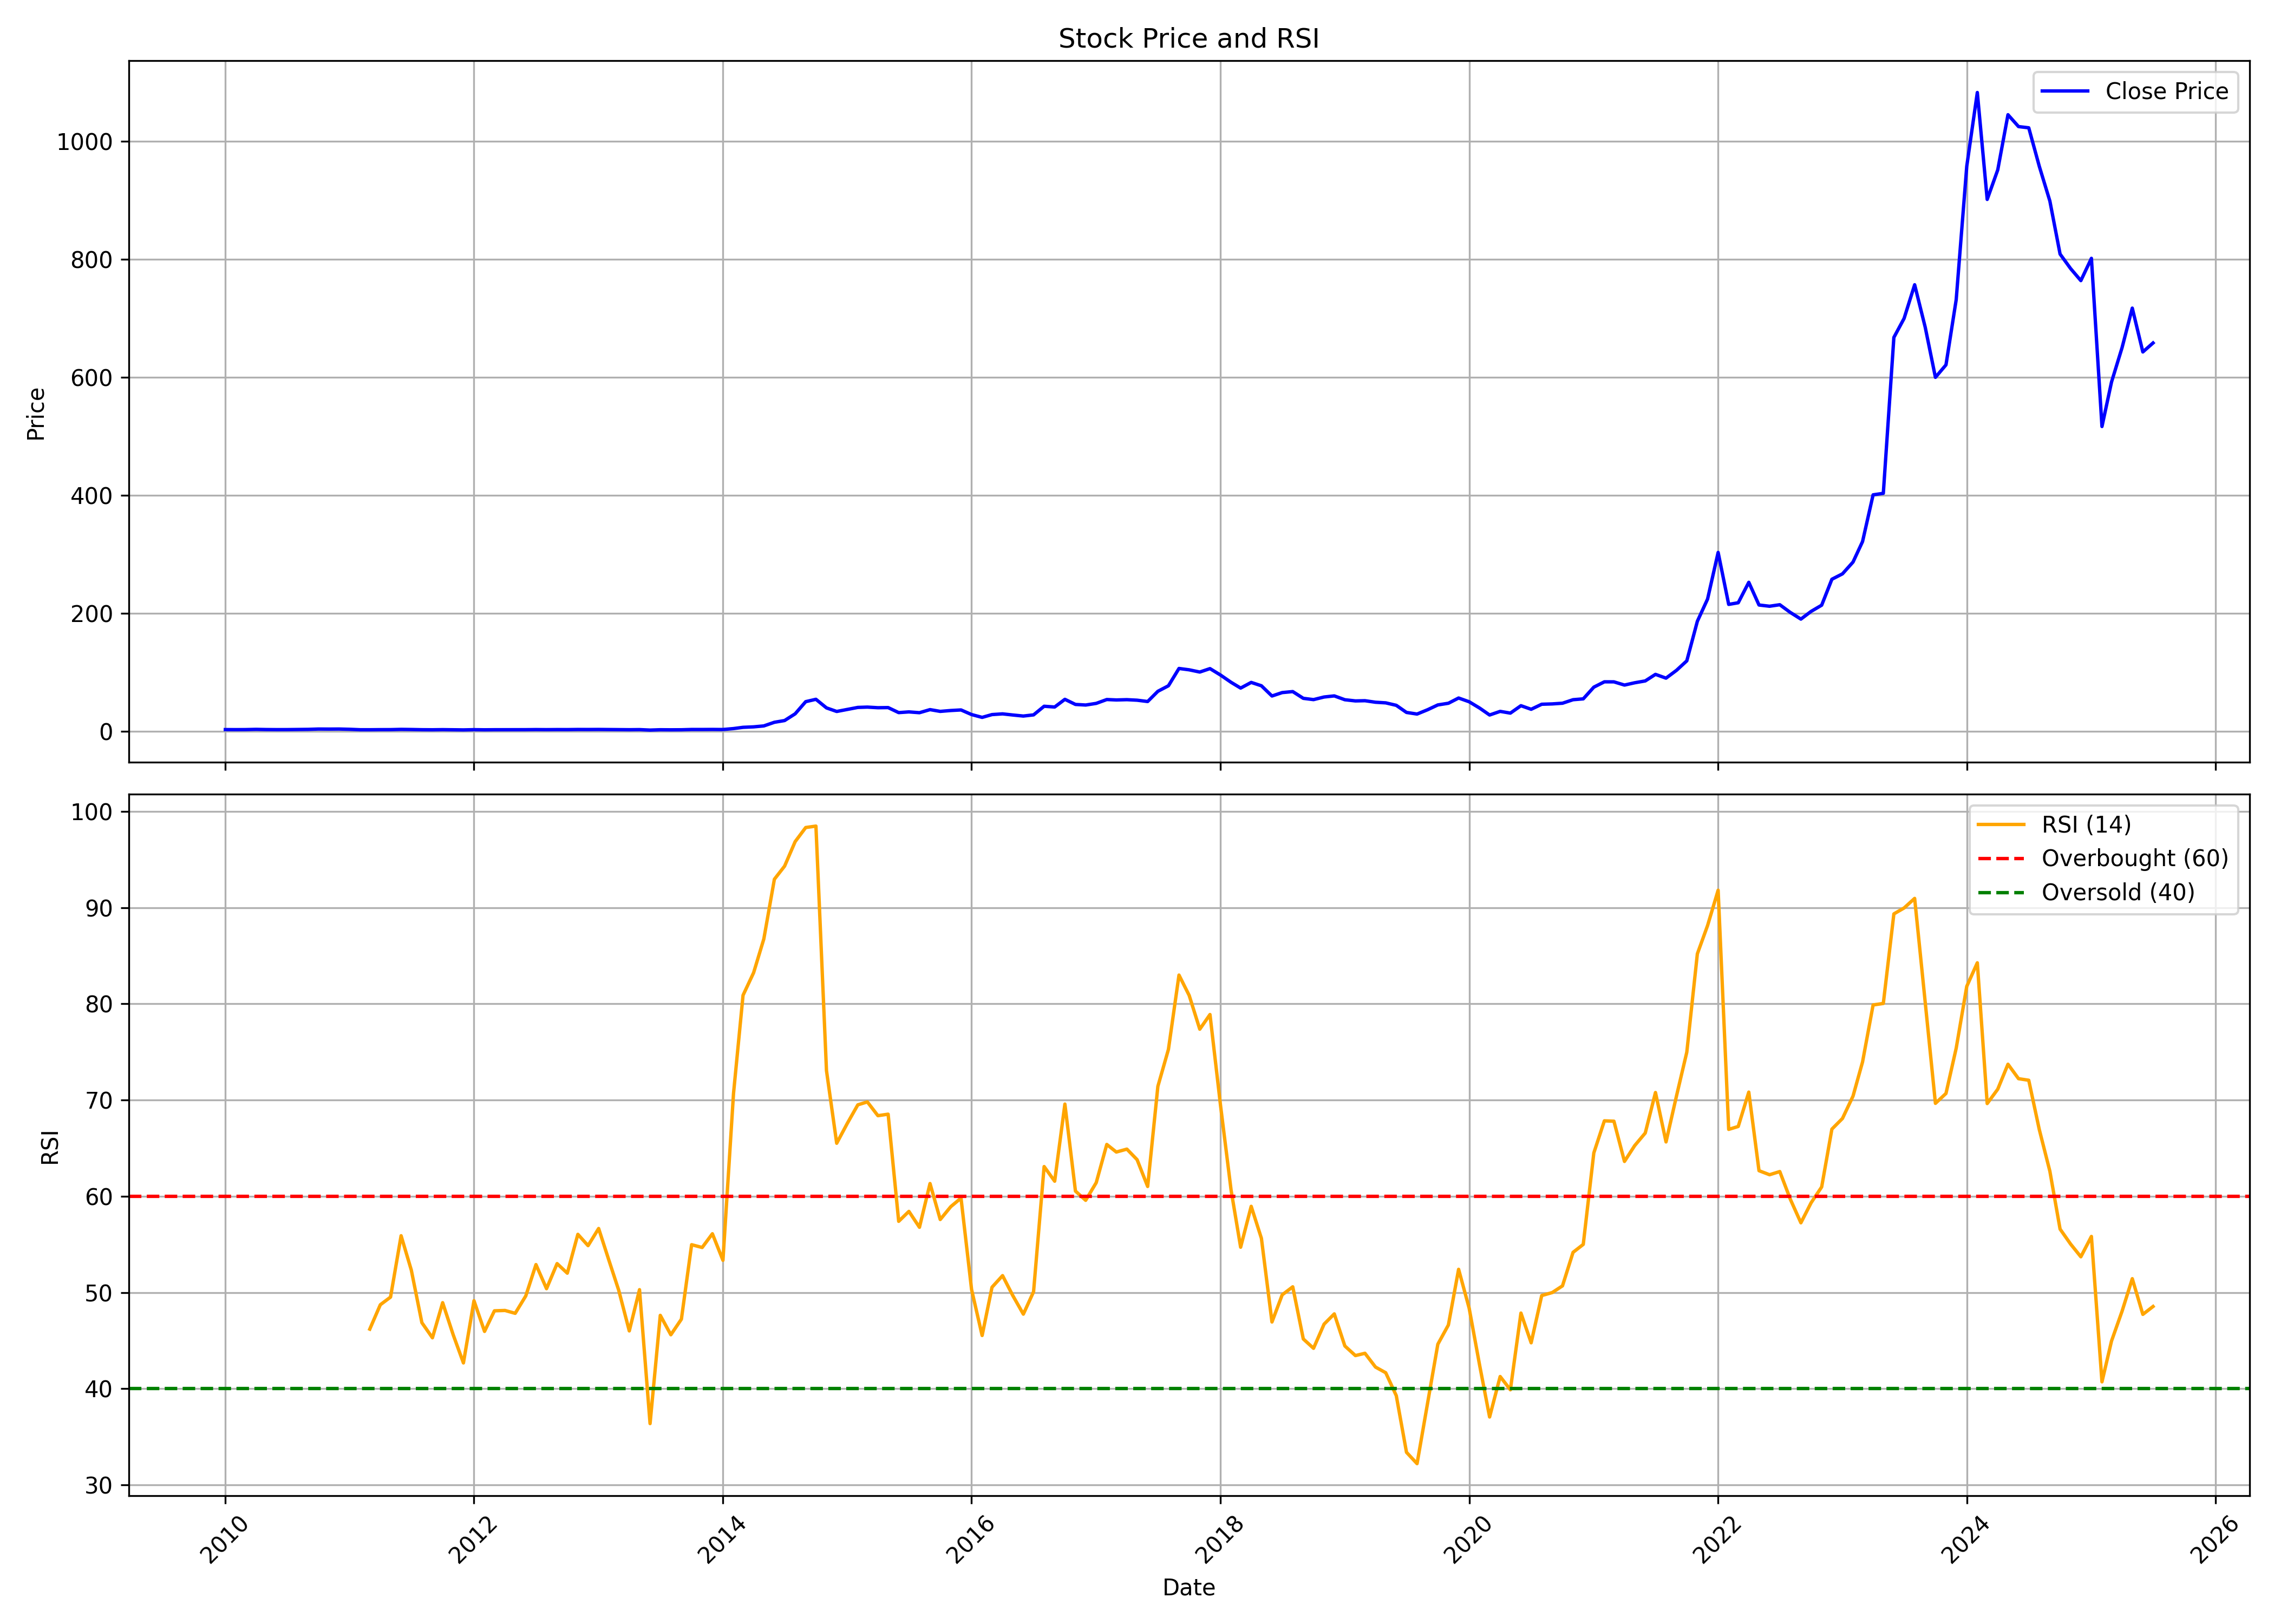

The data file committed next to this chart (first rows):
, date, symbol, open, high, low, close, volume, rsi
0, 2010-01-01, JBMA, 2.33, 3.367, 2.321, 2.775, 13069280, 
1, 2010-02-01, JBMA, 2.666, 3.149, 2.456, 2.683, 7028800, 
2, 2010-03-01, JBMA, 2.683, 3.261, 2.646, 2.768, 5566960, 
3, 2010-04-01, JBMA, 2.845, 3.263, 2.81, 3.155, 4213220, 
4, 2010-05-01, JBMA, 3.12, 3.43, 2.748, 2.843, 4304700, 
5, 2010-06-01, JBMA, 2.789, 2.899, 2.6, 2.704, 1698360, 
6, 2010-07-01, JBMA, 2.675, 3.22, 2.6, 2.752, 8411400, 
7, 2010-08-01, JBMA, 2.75, 3.149, 2.687, 2.943, 4022520, 
8, 2010-09-01, JBMA, 3.149, 3.33, 2.933, 3.149, 6055540, 
9, 2010-10-01, JBMA, 3.312, 4.221, 3.231, 3.709, 16919340, 
10, 2010-11-01, JBMA, 3.739, 4.456, 3.497, 3.614, 9694620, 
11, 2010-12-01, JBMA, 3.713, 3.928, 3.057, 3.718, 1422480, 
12, 2011-01-01, JBMA, 3.749, 3.917, 3.172, 3.27, 1177680, 
13, 2011-02-01, JBMA, 3.216, 3.371, 2.403, 2.535, 982500, 
14, 2011-03-01, JBMA, 2.548, 2.756, 2.371, 2.514, 1145080, 46.19
15, 2011-04-01, JBMA, 2.59, 2.924, 2.469, 2.671, 344320, 48.72
16, 2011-05-01, JBMA, 2.645, 2.938, 2.422, 2.72, 689220, 49.52
17, 2011-06-01, JBMA, 2.845, 3.27, 2.726, 3.142, 1605260, 55.9
18, 2011-07-01, JBMA, 2.989, 3.174, 2.853, 2.93, 63540, 52.32
19, 2011-08-01, JBMA, 2.972, 2.972, 2.463, 2.571, 122220, 46.86
20, 2011-09-01, JBMA, 2.655, 2.918, 2.436, 2.46, 124980, 45.29
21, 2011-10-01, JBMA, 2.706, 2.892, 2.522, 2.679, 312760, 48.94
22, 2011-11-01, JBMA, 2.631, 2.851, 2.272, 2.456, 199320, 45.6
23, 2011-12-01, JBMA, 2.412, 2.587, 2.017, 2.248, 121400, 42.68
24, 2012-01-01, JBMA, 2.248, 2.938, 2.248, 2.631, 545340, 49.14
25, 2012-02-01, JBMA, 2.528, 2.802, 2.307, 2.412, 246060, 45.95
26, 2012-03-01, JBMA, 2.368, 2.631, 2.105, 2.541, 187780, 48.09
27, 2012-04-01, JBMA, 2.539, 2.894, 2.136, 2.544, 462260, 48.13
28, 2012-05-01, JBMA, 2.544, 2.807, 2.195, 2.526, 295800, 47.83
29, 2012-06-01, JBMA, 2.526, 2.872, 2.245, 2.62, 441400, 49.64
30, 2012-07-01, JBMA, 2.644, 3.245, 2.594, 2.796, 1050360, 52.9
31, 2012-08-01, JBMA, 2.607, 2.973, 2.458, 2.671, 899680, 50.39
32, 2012-09-01, JBMA, 2.675, 3.022, 2.502, 2.807, 442860, 53
33, 2012-10-01, JBMA, 2.774, 3.257, 2.608, 2.761, 820440, 52
34, 2012-11-01, JBMA, 2.785, 3.253, 2.606, 2.97, 1538620, 56.04
35, 2012-12-01, JBMA, 2.997, 3.05, 2.756, 2.92, 618400, 54.87
36, 2013-01-01, JBMA, 3.026, 3.107, 2.88, 3.01, 1372720, 56.65
37, 2013-02-01, JBMA, 2.902, 3.086, 2.83, 2.875, 559460, 53.25
38, 2013-03-01, JBMA, 2.875, 3.021, 2.543, 2.749, 180720, 50.23
39, 2013-04-01, JBMA, 2.745, 2.875, 2.532, 2.561, 60900, 46
40, 2013-05-01, JBMA, 2.561, 2.83, 2.435, 2.74, 73260, 50.29
41, 2013-06-01, JBMA, 2.763, 2.763, 1.936, 1.936, 30340, 36.37
42, 2013-07-01, JBMA, 1.936, 2.516, 1.936, 2.516, 11820, 47.62
43, 2013-08-01, JBMA, 2.39, 2.516, 2.246, 2.381, 2591520, 45.6
44, 2013-09-01, JBMA, 2.35, 2.472, 2.248, 2.472, 81540, 47.22
45, 2013-10-01, JBMA, 2.439, 3.03, 2.427, 2.957, 404440, 54.96
46, 2013-11-01, JBMA, 2.957, 3.02, 2.714, 2.941, 89960, 54.67
47, 2013-12-01, JBMA, 2.941, 3.081, 2.848, 3.034, 169720, 56.1
48, 2014-01-01, JBMA, 3.034, 3.328, 2.801, 2.892, 328460, 53.34
49, 2014-02-01, JBMA, 2.892, 4.479, 2.754, 4.479, 1172860, 70.67
50, 2014-03-01, JBMA, 4.701, 6.601, 4.528, 6.601, 15948560, 80.89
51, 2014-04-01, JBMA, 6.769, 7.982, 6.309, 7.39, 8831280, 83.23
52, 2014-05-01, JBMA, 7.39, 9.219, 6.514, 8.972, 6703940, 86.73
53, 2014-06-01, JBMA, 9.42, 16.38, 9.42, 15.15, 7587120, 92.94
54, 2014-07-01, JBMA, 14.94, 19.32, 14.4, 18.09, 4206400, 94.31
55, 2014-08-01, JBMA, 18.07, 29.49, 17.46, 29.49, 5974900, 96.85
56, 2014-09-01, JBMA, 30.83, 52.75, 30.34, 50.11, 7986080, 98.32
57, 2014-10-01, JBMA, 52.4, 58.31, 44.34, 54.12, 2977475, 98.47
58, 2014-11-01, JBMA, 53.95, 58.46, 36.82, 39.53, 8113880, 73.05
59, 2014-12-01, JBMA, 40.87, 40.87, 26.53, 33.49, 7413800, 65.5
... 127 more rows
